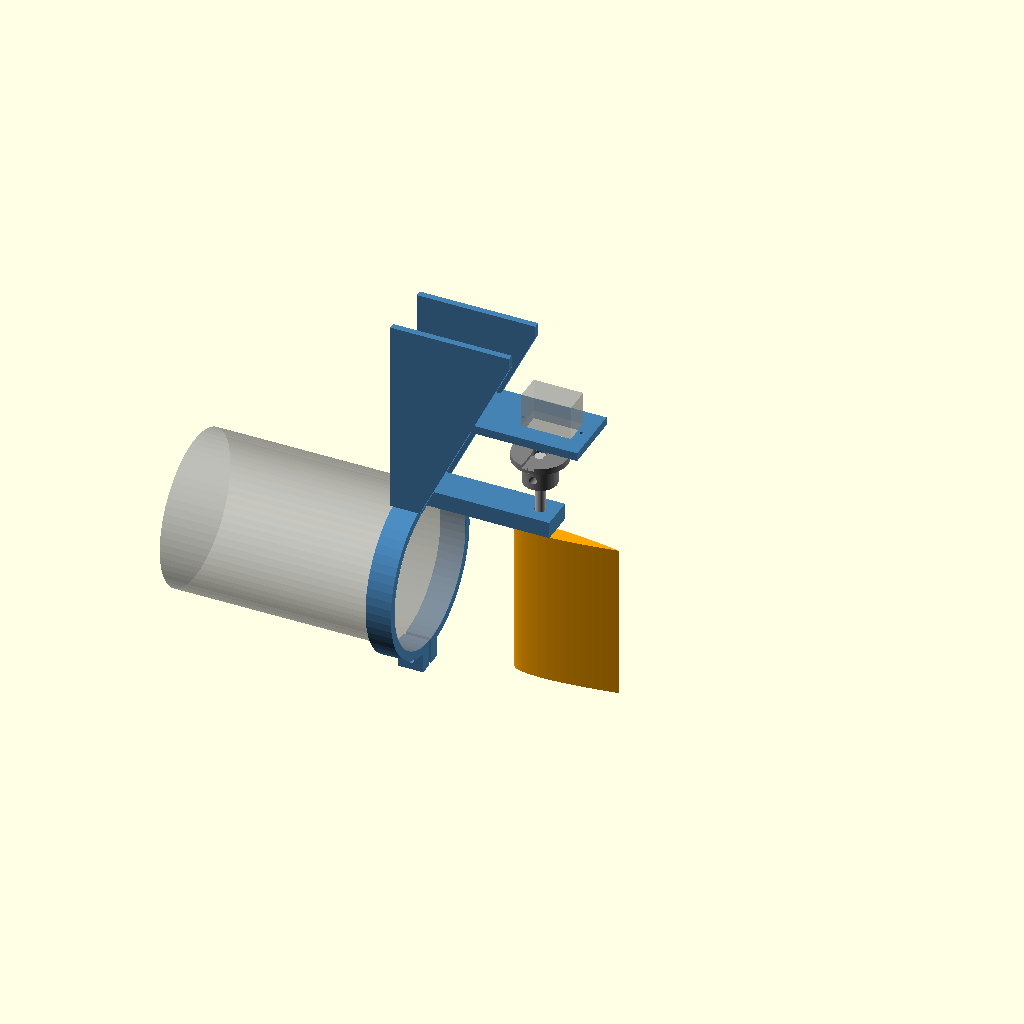
Cell 1: the model at its default parameters.
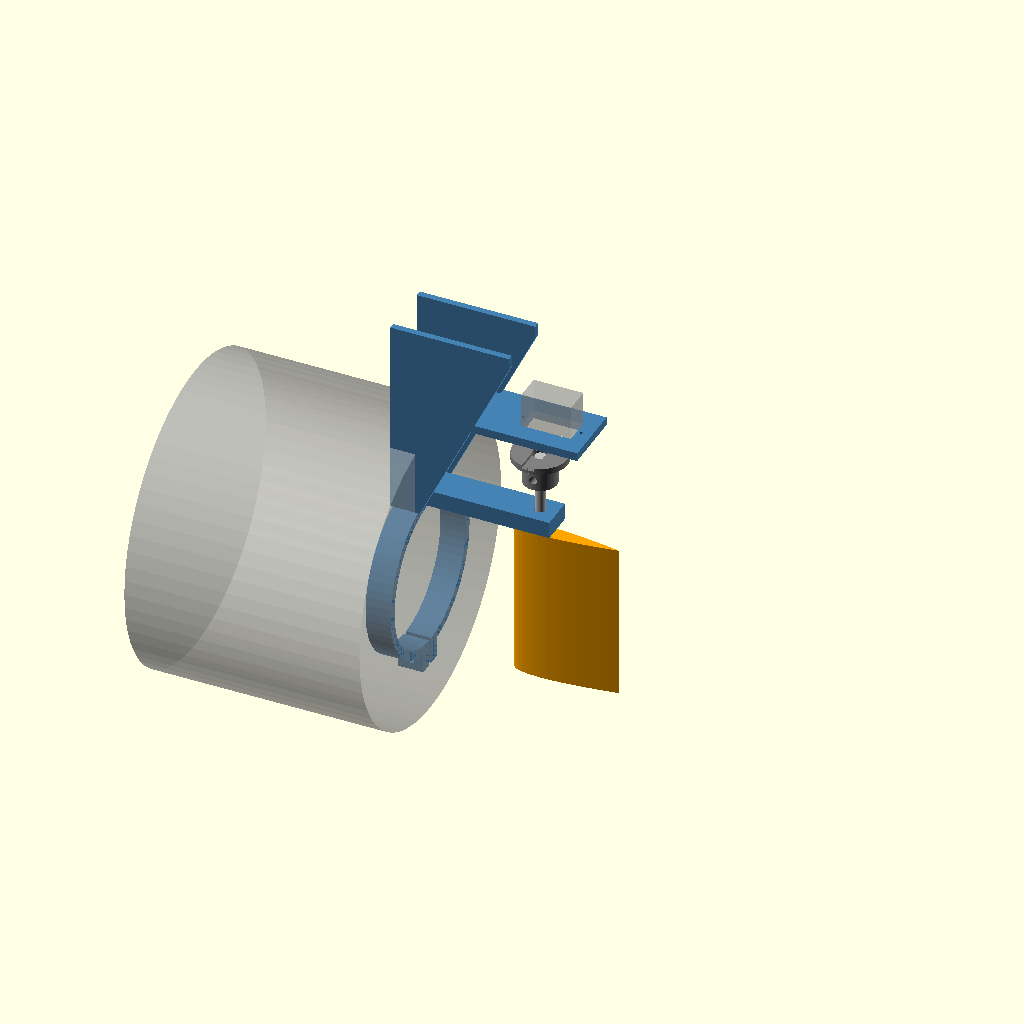
Cell 2: duct_d = 144.54 (everything else at default).
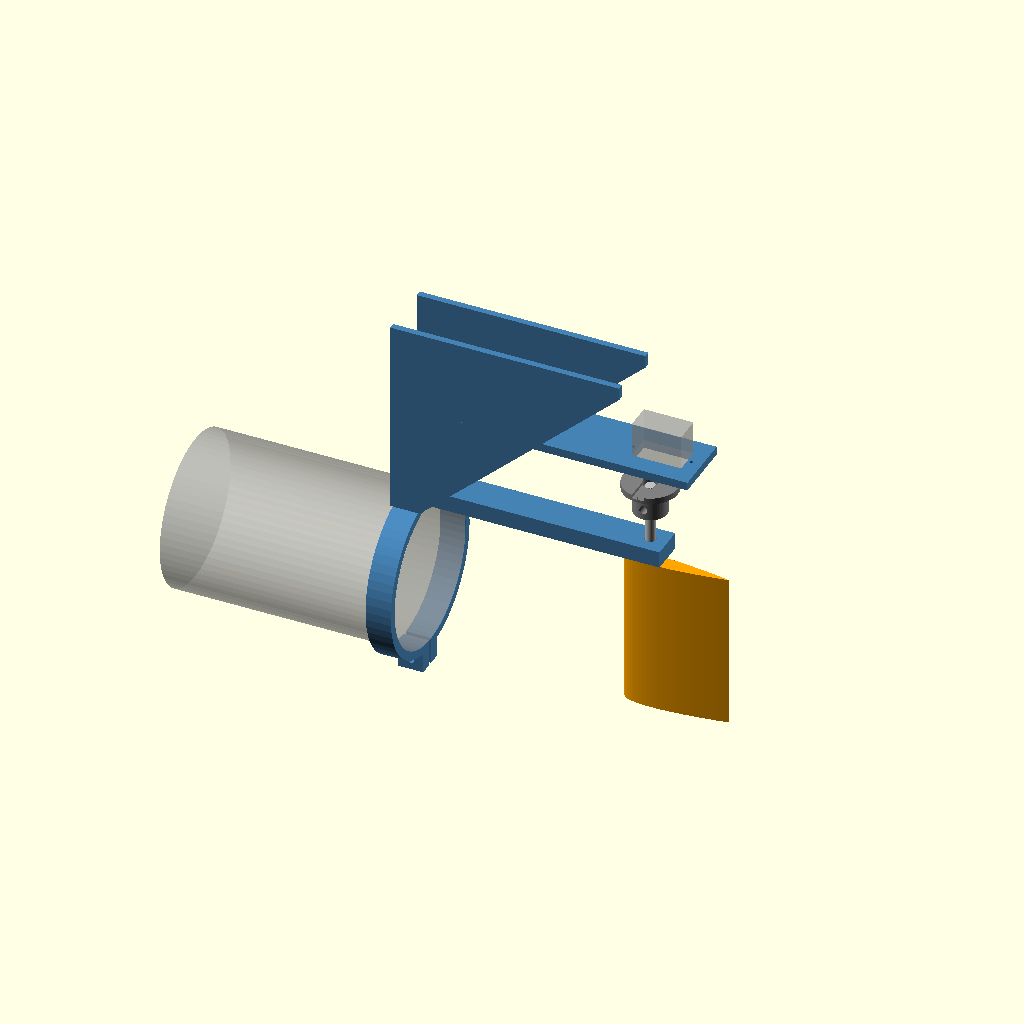
Cell 3: stock_x = 105 (everything else at default).
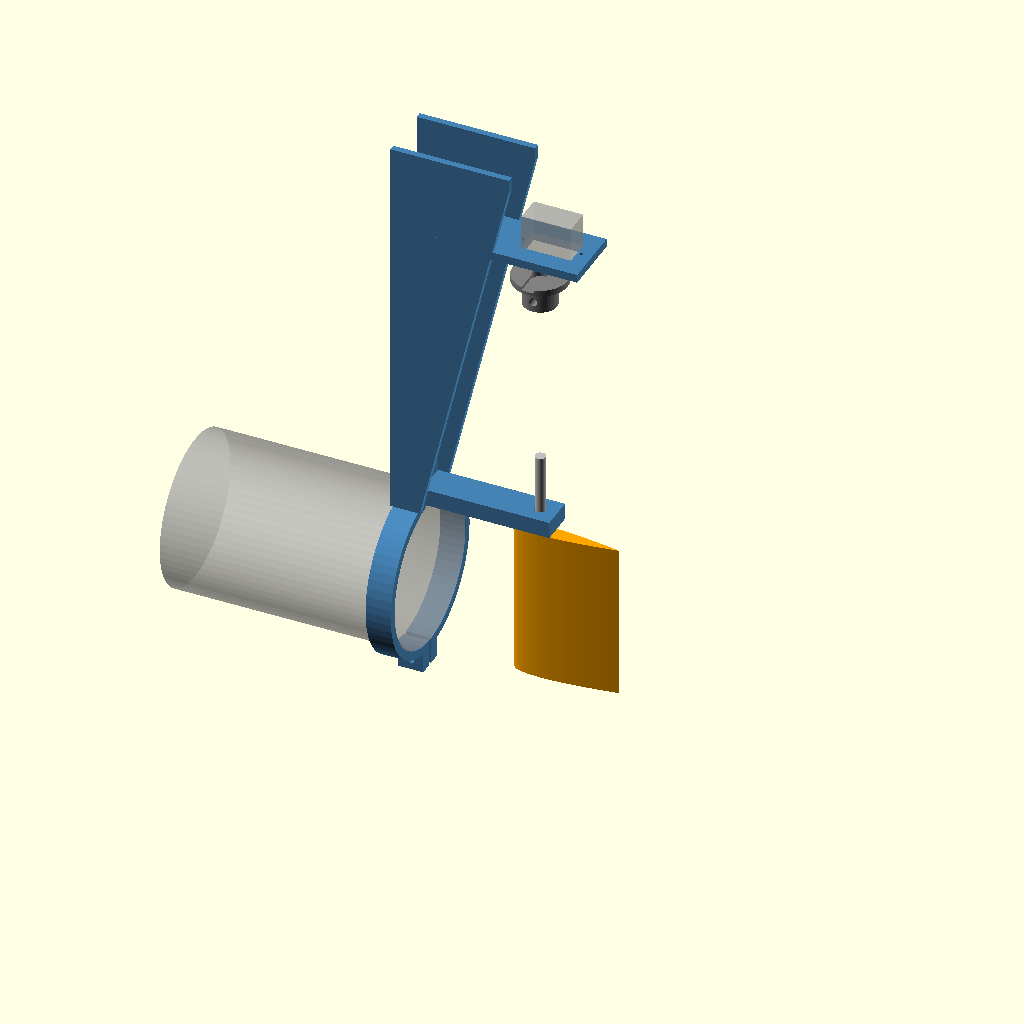
Cell 4 — P set to 188, the other parameters unchanged.
All cells are drawn from one camera (rotation 55°, 0°, 25°, orthographic, colour scheme Cornfield), so only the parameter changes between them.
The OpenSCAD source (cad/openscad/rudder.scad):
// AR-Mini · centre-line rudder for the beam_leg thruster (29.10.2026). After rudder-1026/RUDDER_SPEC.md,
// heights moved for beam_leg deep rows (prop axis global z -34, duct top +2, duct exit x 635.7).
// Local coords: origin = duct axis at the duct EXIT face, +x aft, +z up. Global z = local z - 34.
// Parts: rudder_mount (collar + bearing arm + MG90S seat, one print), rudder_blade (NACA 0015), rudder_hub.
// Stock: Ø5 alu rod cut to 112 mm, two flats filed 0.5 mm deep: bottom 30 mm (blade) and top 10 mm (hub grub).
$fn = 64;
part = "all";            // all | mount | blade | hub   (print orientation for single parts)

duct_d   = 72.27;
col_id   = 72.6; col_w = 12; col_t = 4;
col_r    = col_id/2 + col_t;
stock_x  = 52.5;         // LE 40 aft of the duct rim (tail cone sticks out 34.7 MEASURED 29.10 IMG_2651, Ø32.2 at the rim IMG_2652) + 25 % of chord 50
stock_d  = 5.3;          // bearing hole
P        = 94;           // ear plane (seat top) local = global 60
horn_dz  = 16;           // ear plane -> horn face (cam_horn_h, MEASURE)
sv       = [23.6, 12.6]; // MG90S pocket: body 23.14 MEASURED 29.10 (IMG_2648, catalogue 22.4) + 0.46; width catalogue 12 + 0.6
sv_shaft = 6.1;          // shaft from the pocket end (catalogue 5.9 + half the extra clearance, MEASURE)
ear_dx   = 2.05; ear_d = 1.6;   // ear tips 31.60 MEASURED (IMG_2646, catalogue 31.8), hole c-c 27.7 (catalogue) = 23.6 + 2 x 2.05; total height 32.28 (IMG_2647, catalogue 32)
brg_z    = [40, 48];     // bearing plate, sits on the collar top (global 6..14)
blade_c  = 50; blade_t = 0.15;
blade_z  = [-38, 37];    // local = global -72..+3 (jet -70..+2), 3 mm under the bearing plate
half_w   = 15;           // half width of the seat; side walls at |y| 12..15 clear a single-arm horn at +/-30°

module naca(c, t) {
    pts = [ for (i = [0:40]) let(x = i/40) [x*c, 5*t*c*(0.2969*sqrt(x) - 0.1260*x - 0.3516*x*x + 0.2843*x*x*x - 0.1036*x*x*x*x)] ];
    polygon(concat(pts, [ for (i = [40:-1:0]) [pts[i][0], -pts[i][1]] ]));
}

module rudder_mount() difference() {
    union() {
        rotate([0, 90, 0]) translate([0, 0, -col_w]) cylinder(r = col_r, h = col_w);                         // collar
        for (s = [-1, 1]) translate([-col_w, s > 0 ? 1 : -7, -col_r - 9]) cube([col_w, 6, 12]);           // clamp ears at the bottom split
        translate([-col_w, -8, 30]) cube([col_w, 16, P - 30]);                                            // post
        translate([-col_w, -8, brg_z[0]]) cube([stock_x + 8 + col_w, 16, brg_z[1] - brg_z[0]]);           // bearing arm
        translate([-col_w, -half_w, P - 4]) cube([stock_x - sv_shaft + sv[0] + ear_dx + 5 + col_w, 2*half_w, 4]);   // servo seat
        for (s = [-1, 1]) translate([-col_w, s > 0 ? half_w - 3 : -half_w, brg_z[0]])                    // side walls, forward part only
            hull() { cube([col_w + 2, 3, P - brg_z[0]]); translate([0, 0, P - 6]) cube([stock_x - 8 + col_w, 3, 6]); }
        for (s = [-1, 1]) translate([-col_w, s > 0 ? 8 : -half_w + 3 - 0.01, P - 12]) cube([col_w, half_w - 11 + 0.02, 12]);   // tie walls to post
    }
    rotate([0, 90, 0]) translate([0, 0, -col_w - 1]) cylinder(d = col_id, h = col_w + 2);               // duct bore
    translate([-col_w - 1, -1, -col_r - 10]) cube([col_w + 2, 2, col_t + 12]);                          // split
    translate([-col_w/2, 0, -col_r - 4]) rotate([90, 0, 0]) cylinder(d = 3.4, h = 20, center = true);  // M3 x 16 clamp bolt
    translate([stock_x, 0, brg_z[0] - 1]) cylinder(d = stock_d, h = 20);                               // bearing
    translate([stock_x - sv_shaft, -sv[1]/2, P - 5]) cube([sv[0], sv[1], 6]);                           // servo cut-out (body drops in from the top, shaft down)
    for (x = [stock_x - sv_shaft - ear_dx, stock_x - sv_shaft + sv[0] + ear_dx]) translate([x, 0, P - 5]) cylinder(d = ear_d, h = 6);
}

module rudder_blade() difference() {
    translate([stock_x - 12.5, 0, blade_z[0]]) linear_extrude(blade_z[1] - blade_z[0]) naca(blade_c, blade_t);
    translate([stock_x, 0, blade_z[0] + 2]) intersection() {                                           // D bore, closed bottom
        cylinder(d = 5.15, h = 100);
        translate([-3, -2.0, 0]) cube([6, 6, 100]);                                                    // flat 0.5 mm on the -y side
    }
}

module rudder_hub() difference() {                    // under the inverted MG90S horn; origin = horn face
    union() { translate([0, 0, -3]) cylinder(d = 26, h = 3); translate([0, 0, -15]) cylinder(d = 16, h = 12); }
    translate([-3, -13, -1.5]) cube([6, 26, 2]);       // slot for the single-arm horn (MEASURE arm width)
    translate([0, 0, -3.5]) cylinder(d = 7, h = 4);    // horn screw head
    translate([0, 0, -16]) cylinder(d = 5.2, h = 11);  // stock bore 10 deep
    translate([0, 0, -10]) rotate([90, 0, 0]) cylinder(d = 4.0, h = 10);   // ruthex M3 insert -> M3 grub onto the top flat
}

if (part == "all") {
    color("steelblue") rudder_mount();
    color("orange") rudder_blade();
    color("gray") translate([stock_x, 0, P - horn_dz]) rudder_hub();
    color("silver") translate([stock_x, 0, blade_z[0] + 2]) cylinder(d = 5, h = 112);
    %rotate([0, 90, 0]) translate([0, 0, -112]) cylinder(d = duct_d, h = 112);
    %translate([stock_x - sv_shaft, -sv[1]/2, P]) cube([sv[0], sv[1], 16.3]);
} else if (part == "mount") rotate([0, -90, 0]) translate([col_w, 0, 0]) rudder_mount();    // collar face on the bed, no supports
else if (part == "blade") translate([0, 0, -blade_z[0]]) rudder_blade();                     // standing, bore up
else if (part == "hub")   rotate([180, 0, 0]) translate([0, 0, 0]) rudder_hub();             // flange on the bed
echo(str("stock: hub bore bottom local ", P - horn_dz - 15, ", blade bore bottom ", blade_z[0] + 2, " -> length ", P - horn_dz - 15 + 10 - (blade_z[0] + 2)));
Customizer parameters (derived from the source; name, type, default, range or options):
part: string, default "all"
duct_d: number, default 72.27
stock_x: number, default 52.5
stock_d: number, default 5.3
P: number, default 94
horn_dz: number, default 16
sv: vector, default [23.6, 12.6]
sv_shaft: number, default 6.1
brg_z: vector, default [40, 48]
blade_z: vector, default [-38, 37]
half_w: number, default 15
